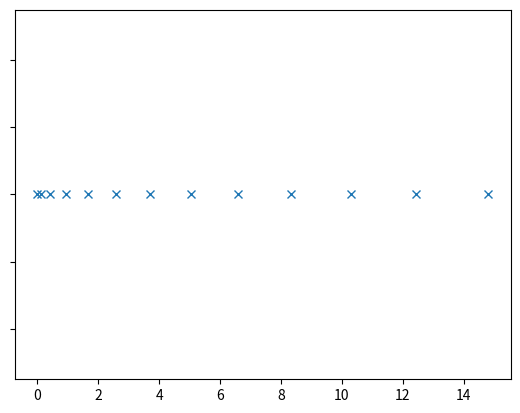

Generate this figure with matplotlib:
import numpy as np
import matplotlib.pyplot as plt
import matplotlib


m=0.165
vm=120*1000/3600

d=12

F = (m*vm**2)/(2*d)

t = np.linspace(0,.8,num=13)

x = (.5*F*t**2)/m
y = [i*0 for i in t]

plt.plot(x,y,'x')
plt.tick_params(labelleft=False)
plt.show()
